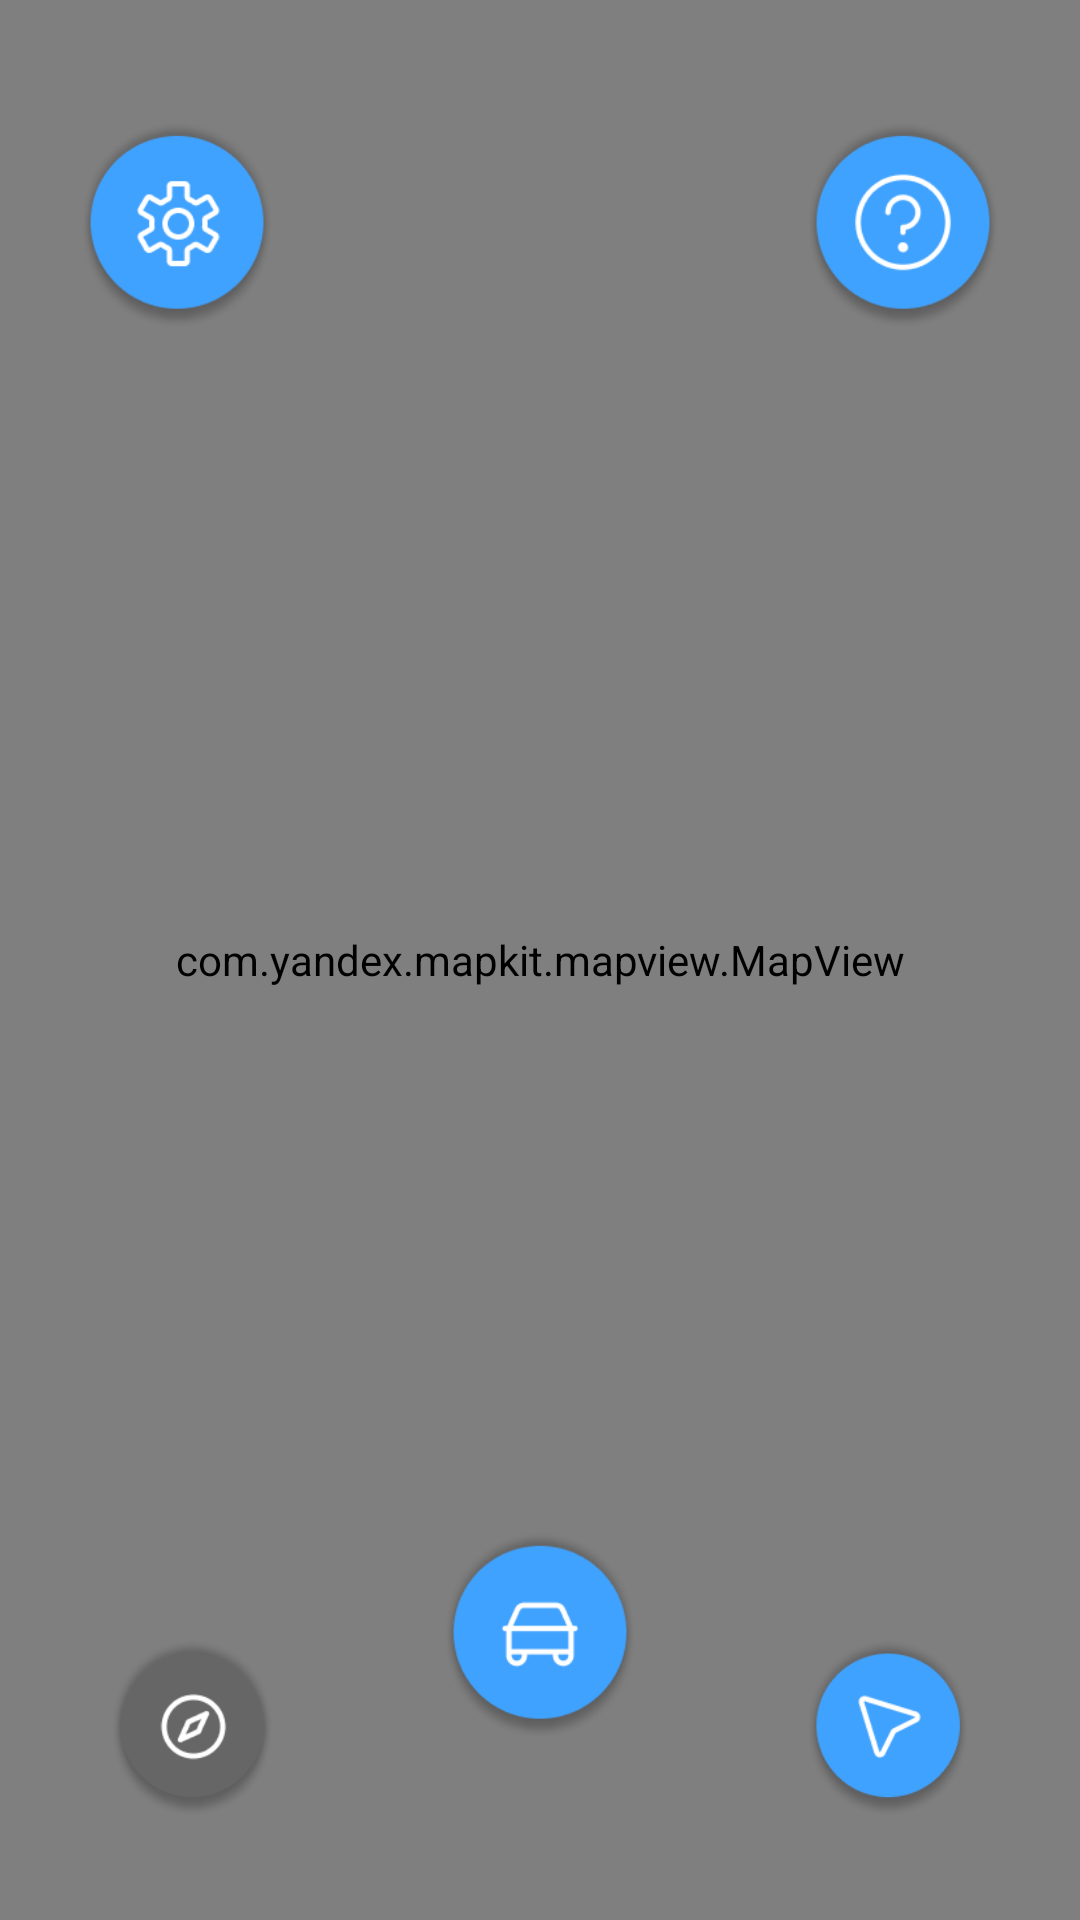

Here is an Android app screen rendered from its layout file. Give the layout XML and the strings, colors and styles it references.
<!-- AndroidManifest.xml: application theme Theme.Design.Light.NoActionBar -->
<!-- res/layout/activity_main.xml -->
<?xml version="1.0" encoding="utf-8"?>
<androidx.constraintlayout.widget.ConstraintLayout xmlns:android="http://schemas.android.com/apk/res/android"
    xmlns:app="http://schemas.android.com/apk/res-auto"
    xmlns:tools="http://schemas.android.com/tools"
    android:layout_width="match_parent"
    android:layout_height="match_parent"
    tools:context=".MainActivity">

    <com.yandex.mapkit.mapview.MapView
        android:id="@+id/mapview"
        android:layout_width="match_parent"
        android:layout_height="match_parent"
        app:layout_constraintBottom_toBottomOf="parent"
        app:layout_constraintEnd_toEndOf="parent"
        app:layout_constraintHorizontal_bias="1.0"
        app:layout_constraintStart_toStartOf="parent"
        app:layout_constraintTop_toTopOf="parent"
        app:layout_constraintVertical_bias="1.0">

    </com.yandex.mapkit.mapview.MapView>

    <ImageButton
        android:id="@+id/imageButton"
        android:layout_width="70dp"
        android:layout_height="70dp"
        android:layout_marginStart="24dp"
        android:layout_marginTop="40dp"
        android:background="#00FFFFFF"
        android:contentDescription="LOL"
        android:onClick="onClickSettings"
        android:scaleType="centerInside"
        app:layout_constraintStart_toStartOf="parent"
        app:layout_constraintTop_toTopOf="parent"
        app:srcCompat="@drawable/img_settings" />

    <ImageButton
        android:id="@+id/imageButton2"
        android:layout_width="70dp"
        android:layout_height="70dp"
        android:layout_marginTop="40dp"
        android:layout_marginEnd="24dp"
        android:background="#00FFFFFF"
        android:contentDescription="help"
        android:onClick="onClickHelp"
        android:scaleType="centerInside"
        app:layout_constraintEnd_toEndOf="parent"
        app:layout_constraintTop_toTopOf="parent"
        app:srcCompat="@drawable/img_help" />

    <ImageButton
        android:id="@+id/imageButton3"
        android:layout_width="70dp"
        android:layout_height="70dp"
        android:layout_marginBottom="60dp"
        android:background="#00FFFFFF"
        android:contentDescription="park"
        android:onClick="onClickParking"
        android:scaleType="centerInside"
        app:layout_constraintBottom_toBottomOf="parent"
        app:layout_constraintEnd_toEndOf="parent"
        app:layout_constraintStart_toStartOf="parent"
        app:srcCompat="@drawable/img_parking" />

    <ImageButton
        android:id="@+id/imageButton4"
        android:layout_width="60dp"
        android:layout_height="60dp"
        android:layout_marginStart="34dp"
        android:layout_marginBottom="34dp"
        android:background="#00FFFFFF"
        android:contentDescription="compass"
        android:onClick="onClickCompass"
        android:scaleType="centerInside"
        app:layout_constraintBottom_toBottomOf="parent"
        app:layout_constraintStart_toStartOf="parent"
        app:srcCompat="@drawable/img_compass" />

    <ImageButton
        android:id="@+id/imageButton5"
        android:layout_width="60dp"
        android:layout_height="60dp"
        android:layout_marginEnd="34dp"
        android:layout_marginBottom="34dp"
        android:background="#00FFFFFF"
        android:contentDescription="gps"
        android:onClick="onClickGPS"
        android:scaleType="centerInside"
        app:layout_constraintBottom_toBottomOf="parent"
        app:layout_constraintEnd_toEndOf="parent"
        app:srcCompat="@drawable/img_gps" />

    <androidx.constraintlayout.widget.ConstraintLayout
        android:id="@+id/constrDescrInput"
        android:layout_width="0dp"
        android:layout_height="0dp"
        android:layout_marginTop="200dp"
        android:background="@color/background"
        android:visibility="gone"
        app:layout_constraintBottom_toBottomOf="parent"
        app:layout_constraintEnd_toEndOf="parent"
        app:layout_constraintStart_toStartOf="parent"
        app:layout_constraintTop_toTopOf="parent">

        <LinearLayout
            android:layout_width="match_parent"
            android:layout_height="match_parent"
            android:layout_marginStart="16dp"
            android:layout_marginTop="16dp"
            android:layout_marginEnd="16dp"
            android:layout_marginBottom="16dp"
            android:gravity="top"
            android:orientation="vertical"
            app:layout_constraintBottom_toBottomOf="parent"
            app:layout_constraintEnd_toEndOf="parent"
            app:layout_constraintStart_toStartOf="parent"
            app:layout_constraintTop_toTopOf="parent">

            <androidx.cardview.widget.CardView
                android:layout_width="match_parent"
                android:layout_height="wrap_content"
                app:cardBackgroundColor="@color/card_color"
                app:cardCornerRadius="28dp">

                <com.google.android.material.textfield.TextInputLayout
                    android:id="@+id/decriptionInput"
                    android:layout_width="match_parent"
                    android:layout_height="wrap_content"
                    android:layout_marginHorizontal="16dp"
                    android:layout_marginVertical="16dp"
                    app:counterEnabled="true"
                    app:counterMaxLength="150">

                    <com.google.android.material.textfield.TextInputEditText
                        android:id="@+id/descrTextInput"
                        android:layout_width="match_parent"
                        android:layout_height="wrap_content"
                        android:hint="@string/note"
                        android:textColor="@color/text_color"
                        tools:ignore="TouchTargetSizeCheck" />
                </com.google.android.material.textfield.TextInputLayout>
            </androidx.cardview.widget.CardView>

            <Button
                android:id="@+id/button3"
                android:layout_width="match_parent"
                android:layout_height="wrap_content"
                android:backgroundTint="@color/card_color"
                android:backgroundTintMode="src_over"
                android:onClick="onClickSaveDescription"
                android:text="@string/save"
                android:textColor="@color/text_color" />

            <androidx.cardview.widget.CardView
                android:id="@+id/addPhotoCard"
                android:layout_width="match_parent"
                android:layout_height="match_parent"
                android:clickable="true"
                android:contentDescription="des"
                android:onClick="onClickAddPhoto"
                app:cardBackgroundColor="@color/card_color"
                app:cardCornerRadius="40dp">

                <ImageView
                    android:id="@+id/imageView7"
                    android:layout_width="match_parent"
                    android:layout_height="match_parent"
                    app:srcCompat="@drawable/img_default_photo" />
            </androidx.cardview.widget.CardView>

        </LinearLayout>
    </androidx.constraintlayout.widget.ConstraintLayout>

    <ImageButton
        android:id="@+id/imageButtonCancel"
        android:layout_width="48dp"
        android:layout_height="48dp"
        android:layout_marginEnd="56dp"
        android:layout_marginBottom="16dp"
        android:background="#00FFFFFF"
        android:contentDescription="Cancel"
        android:onClick="onClickCancel"
        android:scaleType="centerInside"
        android:visibility="gone"
        app:layout_constraintBottom_toTopOf="@+id/imageButton3"
        app:layout_constraintEnd_toEndOf="@+id/imageButton3"
        app:srcCompat="@drawable/img_cancel" />

    <ImageButton
        android:id="@+id/imageButtonConfirm"
        android:layout_width="48dp"
        android:layout_height="48dp"
        android:layout_marginStart="56dp"
        android:layout_marginBottom="16dp"
        android:background="#00FFFFFF"
        android:contentDescription="confirm"
        android:onClick="onClickConfirm"
        android:scaleType="centerInside"
        android:visibility="gone"
        app:layout_constraintBottom_toTopOf="@+id/imageButton3"
        app:layout_constraintStart_toStartOf="@+id/imageButton3"
        app:srcCompat="@drawable/img_confirm" />

    <ImageView
        android:id="@+id/imageViewPin"
        android:layout_width="35dp"
        android:layout_height="44dp"
        android:layout_marginBottom="22dp"
        android:visibility="gone"
        app:layout_constraintBottom_toBottomOf="parent"
        app:layout_constraintEnd_toEndOf="parent"
        app:layout_constraintStart_toStartOf="parent"
        app:layout_constraintTop_toTopOf="parent"
        app:srcCompat="@drawable/img_map_pin" />


</androidx.constraintlayout.widget.ConstraintLayout>
<!-- resources referenced by this layout -->
<resources>
  <color name="background">#FFD8D8D8</color>
  <color name="card_color">#FFFFFFFF</color>
  <color name="text_color">#FF000000</color>
  <!-- drawable img_cancel: png bitmap (drawable, 1047 bytes) -->
  <!-- drawable img_compass: png bitmap (drawable, 8997 bytes) -->
  <!-- drawable img_confirm: png bitmap (drawable, 966 bytes) -->
  <!-- drawable img_default_photo: png bitmap (drawable, 4905 bytes) -->
  <!-- drawable img_gps: png bitmap (drawable, 8701 bytes) -->
  <!-- drawable img_help: png bitmap (drawable, 11010 bytes) -->
  <!-- drawable img_map_pin: png bitmap (drawable, 1725 bytes) -->
  <!-- drawable img_parking: png bitmap (drawable, 10114 bytes) -->
  <!-- drawable img_settings: png bitmap (drawable, 10900 bytes) -->
  <string name="note">Note</string>
  <string name="save">Save</string>
</resources>
